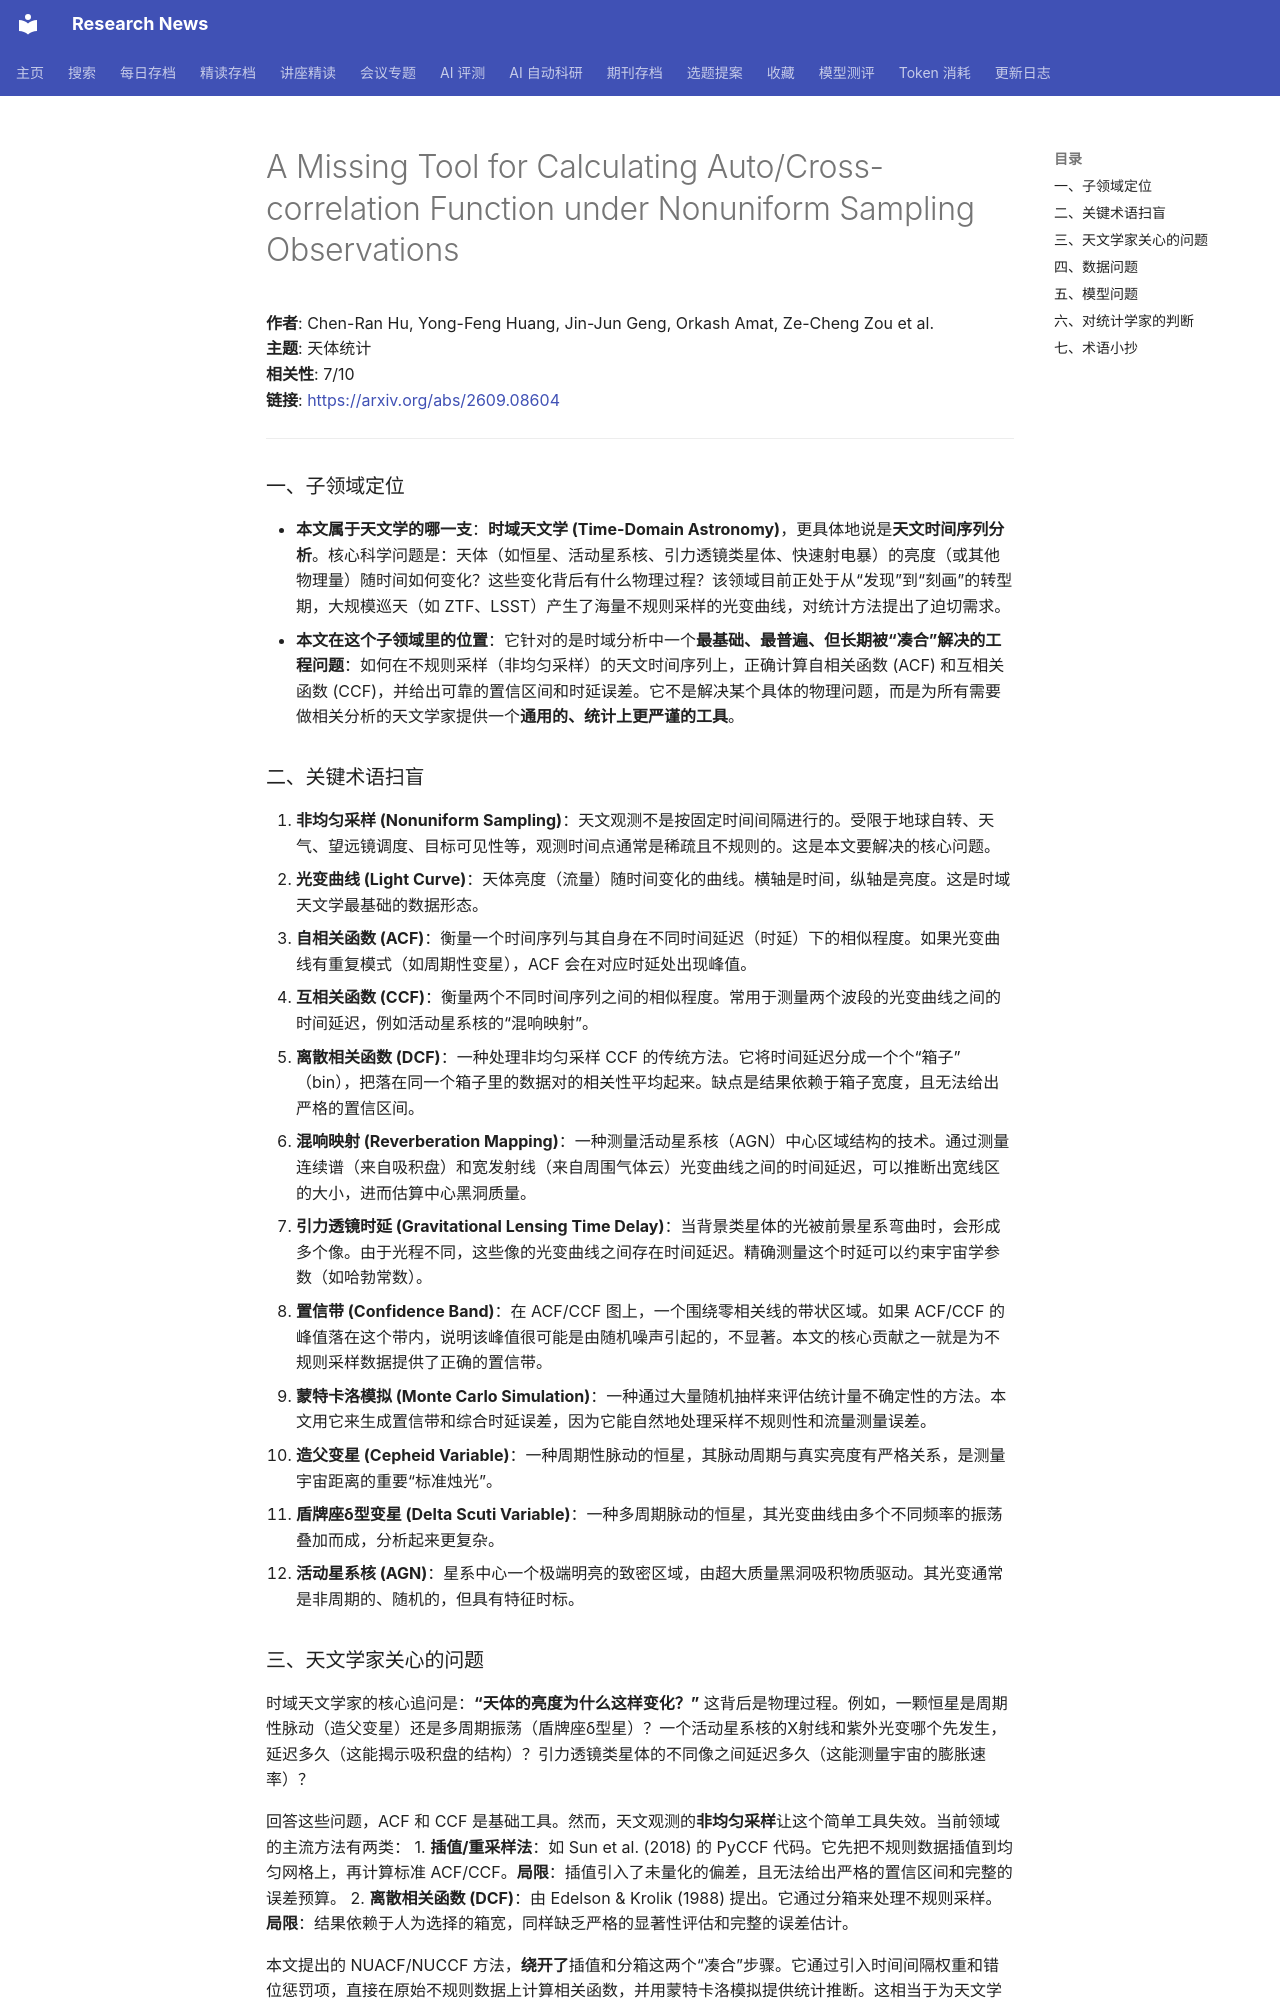

repository: cxy0714/research-news · page: deep_reads/2026-09-10-2609.08604/index.html · generator: mkdocs

# A Missing Tool for Calculating Auto/Cross-correlation Function under Nonuniform Sampling Observations

**作者**: Chen-Ran Hu, Yong-Feng Huang, Jin-Jun Geng, Orkash Amat, Ze-Cheng Zou et al.  
**主题**: 天体统计  
**相关性**: 7/10  
**链接**: <https://arxiv.org/abs/2609.08604>

---

### 一、子领域定位

- **本文属于天文学的哪一支**：**时域天文学 (Time-Domain Astronomy)**，更具体地说是**天文时间序列分析**。核心科学问题是：天体（如恒星、活动星系核、引力透镜类星体、快速射电暴）的亮度（或其他物理量）随时间如何变化？这些变化背后有什么物理过程？该领域目前正处于从“发现”到“刻画”的转型期，大规模巡天（如 ZTF、LSST）产生了海量不规则采样的光变曲线，对统计方法提出了迫切需求。
- **本文在这个子领域里的位置**：它针对的是时域分析中一个**最基础、最普遍、但长期被“凑合”解决的工程问题**：如何在不规则采样（非均匀采样）的天文时间序列上，正确计算自相关函数 (ACF) 和互相关函数 (CCF)，并给出可靠的置信区间和时延误差。它不是解决某个具体的物理问题，而是为所有需要做相关分析的天文学家提供一个**通用的、统计上更严谨的工具**。

### 二、关键术语扫盲

1.  **非均匀采样 (Nonuniform Sampling)**：天文观测不是按固定时间间隔进行的。受限于地球自转、天气、望远镜调度、目标可见性等，观测时间点通常是稀疏且不规则的。这是本文要解决的核心问题。
2.  **光变曲线 (Light Curve)**：天体亮度（流量）随时间变化的曲线。横轴是时间，纵轴是亮度。这是时域天文学最基础的数据形态。
3.  **自相关函数 (ACF)**：衡量一个时间序列与其自身在不同时间延迟（时延）下的相似程度。如果光变曲线有重复模式（如周期性变星），ACF 会在对应时延处出现峰值。
4.  **互相关函数 (CCF)**：衡量两个不同时间序列之间的相似程度。常用于测量两个波段的光变曲线之间的时间延迟，例如活动星系核的“混响映射”。
5.  **离散相关函数 (DCF)**：一种处理非均匀采样 CCF 的传统方法。它将时间延迟分成一个个“箱子”（bin），把落在同一个箱子里的数据对的相关性平均起来。缺点是结果依赖于箱子宽度，且无法给出严格的置信区间。
6.  **混响映射 (Reverberation Mapping)**：一种测量活动星系核（AGN）中心区域结构的技术。通过测量连续谱（来自吸积盘）和宽发射线（来自周围气体云）光变曲线之间的时间延迟，可以推断出宽线区的大小，进而估算中心黑洞质量。
7.  **引力透镜时延 (Gravitational Lensing Time Delay)**：当背景类星体的光被前景星系弯曲时，会形成多个像。由于光程不同，这些像的光变曲线之间存在时间延迟。精确测量这个时延可以约束宇宙学参数（如哈勃常数）。
8.  **置信带 (Confidence Band)**：在 ACF/CCF 图上，一个围绕零相关线的带状区域。如果 ACF/CCF 的峰值落在这个带内，说明该峰值很可能是由随机噪声引起的，不显著。本文的核心贡献之一就是为不规则采样数据提供了正确的置信带。
9.  **蒙特卡洛模拟 (Monte Carlo Simulation)**：一种通过大量随机抽样来评估统计量不确定性的方法。本文用它来生成置信带和综合时延误差，因为它能自然地处理采样不规则性和流量测量误差。
10. **造父变星 (Cepheid Variable)**：一种周期性脉动的恒星，其脉动周期与真实亮度有严格关系，是测量宇宙距离的重要“标准烛光”。
11. **盾牌座δ型变星 (Delta Scuti Variable)**：一种多周期脉动的恒星，其光变曲线由多个不同频率的振荡叠加而成，分析起来更复杂。
12. **活动星系核 (AGN)**：星系中心一个极端明亮的致密区域，由超大质量黑洞吸积物质驱动。其光变通常是非周期的、随机的，但具有特征时标。

### 三、天文学家关心的问题

时域天文学家的核心追问是：**“天体的亮度为什么这样变化？”** 这背后是物理过程。例如，一颗恒星是周期性脉动（造父变星）还是多周期振荡（盾牌座δ型星）？一个活动星系核的X射线和紫外光变哪个先发生，延迟多久（这能揭示吸积盘的结构）？引力透镜类星体的不同像之间延迟多久（这能测量宇宙的膨胀速率）？

回答这些问题，ACF 和 CCF 是基础工具。然而，天文观测的**非均匀采样**让这个简单工具失效。当前领域的主流方法有两类：
1.  **插值/重采样法**：如 Sun et al. (2018) 的 PyCCF 代码。它先把不规则数据插值到均匀网格上，再计算标准 ACF/CCF。**局限**：插值引入了未量化的偏差，且无法给出严格的置信区间和完整的误差预算。
2.  **离散相关函数 (DCF)**：由 Edelson & Krolik (1988) 提出。它通过分箱来处理不规则采样。**局限**：结果依赖于人为选择的箱宽，同样缺乏严格的显著性评估和完整的误差估计。

本文提出的 NUACF/NUCCF 方法，**绕开了**插值和分箱这两个“凑合”步骤。它通过引入时间间隔权重和错位惩罚项，直接在原始不规则数据上计算相关函数，并用蒙特卡洛模拟提供统计推断。这相当于为天文学家提供了一个**更干净、更诚实**的工具。
